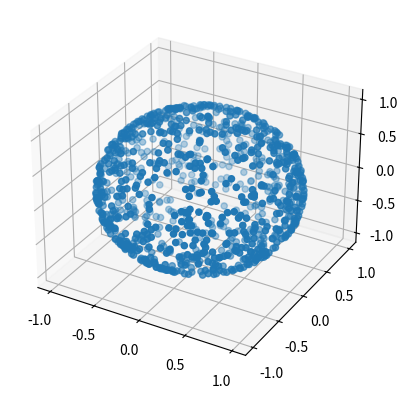

Reproduce this figure in Python.
import numpy as np   
from math import sqrt, log, sin, cos, pi
import matplotlib.pyplot as plt
from mpl_toolkits.mplot3d import Axes3D

def BoxMuller():
    r = np.random.rand(2)
    r1, r2 = r[0], r[1]
    p = np.zeros((2))
    f = sqrt(-2 * log(max(1E-12, min(1. - 1E-12, r1))))
    p[0] = f * cos(2 * pi*r2)
    p[1] = f * sin(2 * pi*r2)
    return p;

DIM = 3
slices = 1000
dirs = np.zeros((slices, DIM))
for slice in range(slices):
    n = 0
    for i in range(0,DIM,2):
        randGauss = BoxMuller()
        randGauss = np.random.randn(2)
        dirs[slice][i] = randGauss[0]
        n += dirs[slice][i] * dirs[slice][i]
        if i < DIM-1:
            dirs[slice][i + 1] = randGauss[1]
            n += dirs[slice][i + 1] * dirs[slice][i + 1]
    n = sqrt(n)
    for i in range(DIM):
        dirs[slice][i] /= n

    
fig = plt.figure()
ax = fig.add_subplot(111, projection='3d')
ax.scatter(dirs[:,0],dirs[:,1],dirs[:,2])
plt.show()
#for angle in range(0, 360):
#    ax.view_init(30, angle)
#    plt.draw()
#    plt.pause(.001)